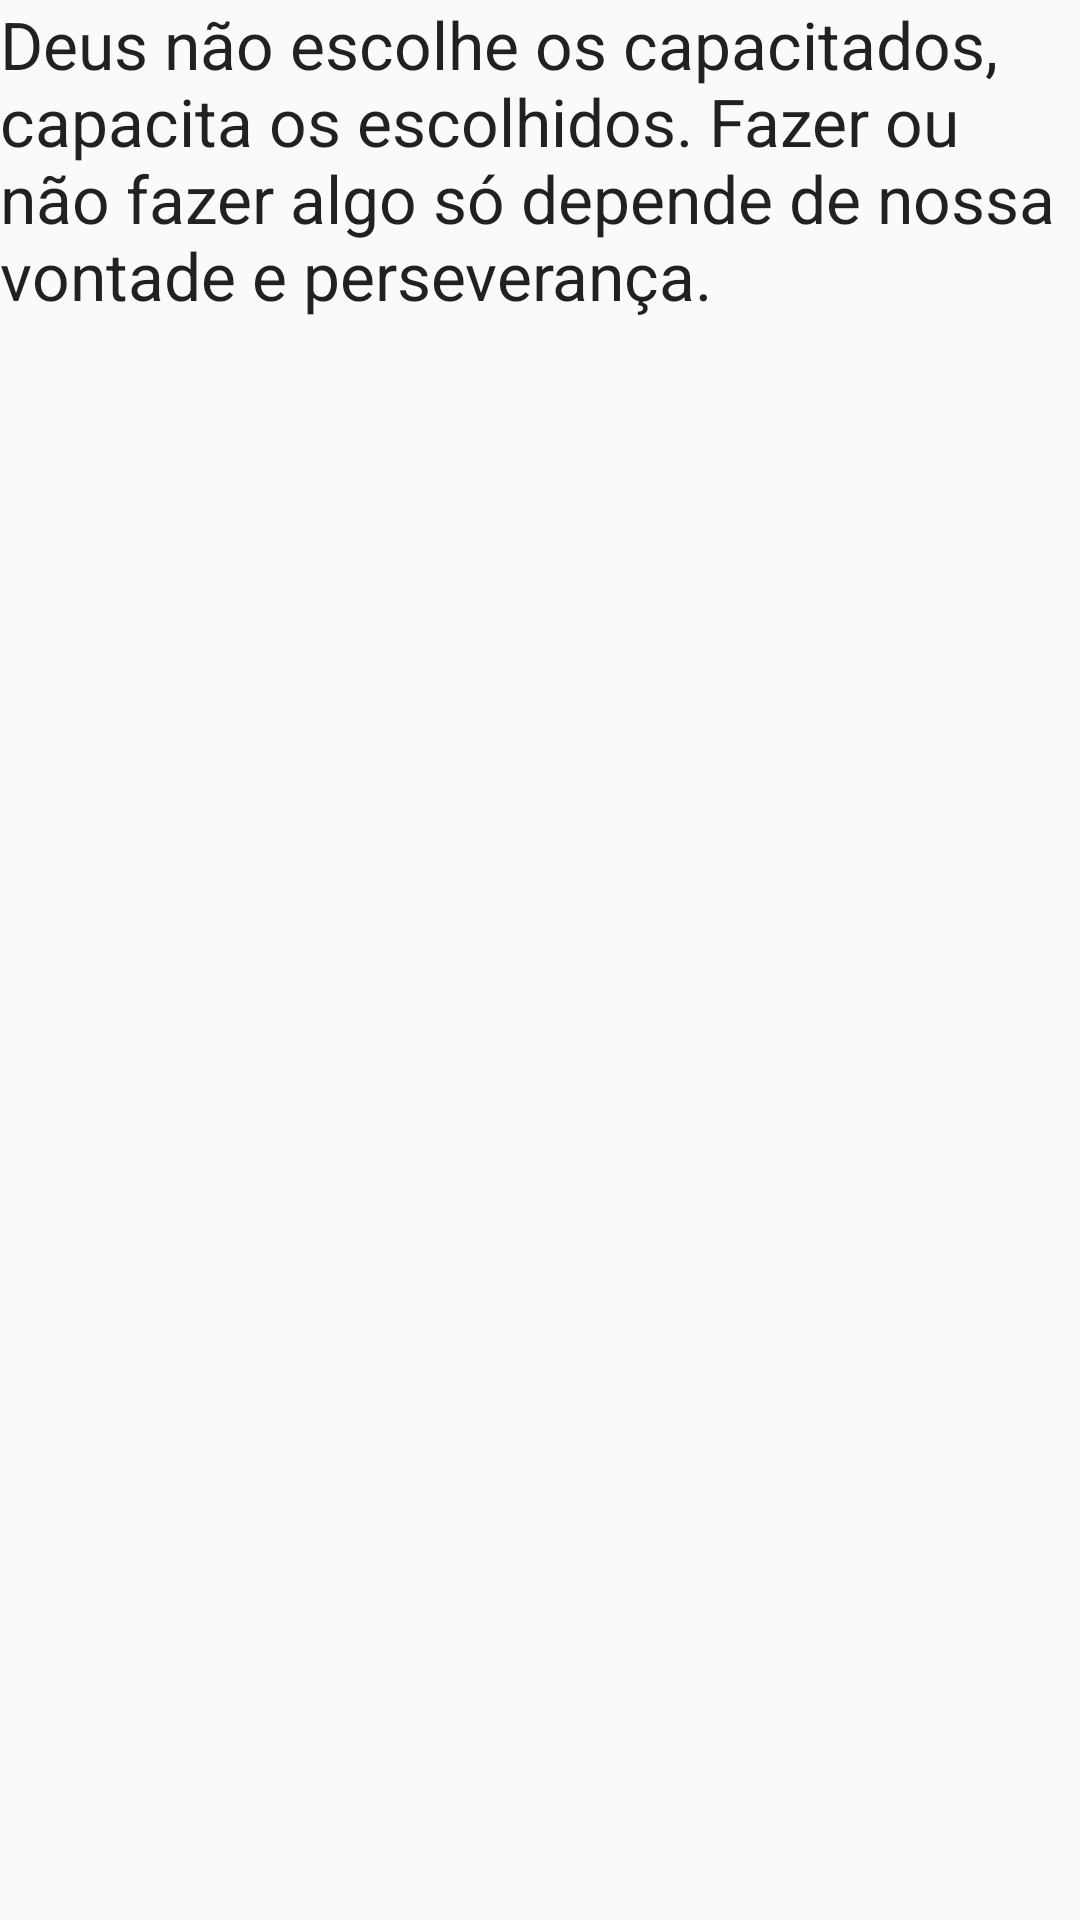

Here is an Android app screen rendered from its layout file. Give the layout XML and the strings, colors and styles it references.
<!-- AndroidManifest.xml: application theme AppTheme -->
<!-- res/layout/fragment_menssage_layout.xml -->
<?xml version="1.0" encoding="utf-8"?>
<LinearLayout xmlns:android="http://schemas.android.com/apk/res/android"
    android:layout_width="match_parent"
    android:layout_height="match_parent"
    android:orientation="vertical" >

    <TextView
        android:id="@+id/textView1"
        android:layout_width="wrap_content"
        android:layout_height="wrap_content"
        android:text="Deus não escolhe os capacitados, capacita os escolhidos. Fazer ou não fazer algo só depende de nossa vontade e perseverança."
        android:textAppearance="?android:attr/textAppearanceLarge" />

</LinearLayout>
<!-- resources referenced by this layout -->
<resources>
  <style name="AppTheme" parent="AppBaseTheme">
          
      </style>
  <style name="AppBaseTheme" parent="Theme.AppCompat.Light">
          
      </style>
</resources>
